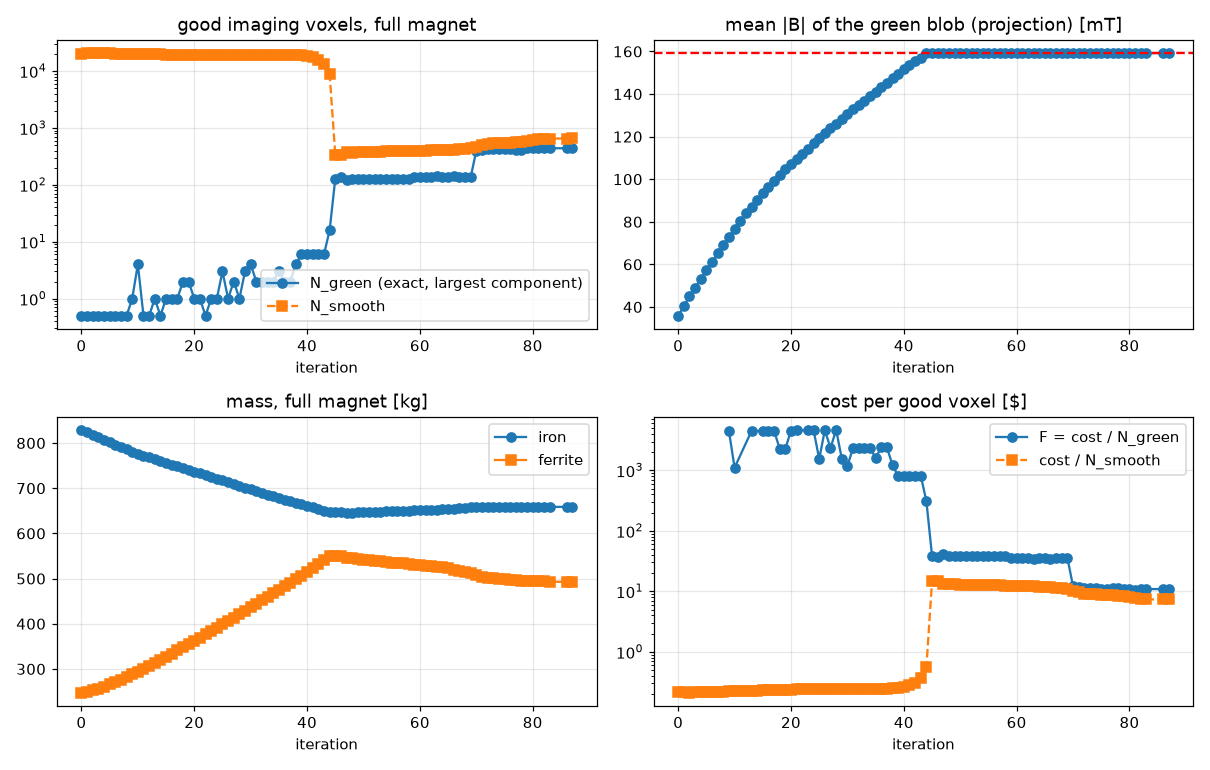

The file beside this chart, header and first rows:
it, F, F_smooth, N_green, N_smooth, blob_mean, cost, cost_fe, cost_f, iron_kg, ferrite_kg, demag_frac, residual, J, kappa, width, moved_fe_kg, moved_f_kg, dt, elapsed_s, solves, tries
0, inf, 0.2178, 0, 20209, 0.03587, 4402, 1658, 743.7, 829.2, 247.9, 0.1417, 0.001277, -1.397, 0.1, 411.1, 0.0, 0.0, 101.2, 101.3, 2, 0
1, inf, 0.2126, 0, 20692, 0.0403, 4400, 1650, 750.2, 824.8, 250.1, 0.1339, 0.001364, -1.434, 0.01587, 411.1, 15, 9.047, 64.53, 170.1, 4, 2
2, inf, 0.2124, 0, 20696, 0.04521, 4396, 1638, 758.4, 818.8, 252.8, 0.1287, 0.001453, -1.443, 0.01751, 396.4, 15, 8.911, 75.87, 249, 6, 4
3, inf, 0.2144, 0, 20503, 0.04912, 4395, 1626, 769.2, 813.1, 256.4, 0.1249, 0.001569, -1.437, 0.01779, 380, 15, 9.382, 65.2, 317.3, 8, 6
4, inf, 0.2151, 0, 20449, 0.05314, 4398, 1615, 782.5, 807.5, 260.8, 0.1214, 0.001691, -1.433, 0.01829, 367, 15, 9.849, 80.19, 400.2, 10, 8
5, inf, 0.2158, 0, 20393, 0.05731, 4401, 1604, 797, 802.1, 265.7, 0.1168, 0.001821, -1.427, 0.01845, 353.6, 14.67, 10, 66.24, 469.6, 12, 10
6, inf, 0.2174, 0, 20270, 0.0612, 4406, 1593, 812.4, 796.7, 270.8, 0.1118, 0.001964, -1.417, 0.01914, 339.7, 14.07, 10, 56.13, 528.9, 14, 12
7, inf, 0.2185, 0, 20187, 0.06512, 4411, 1582, 829, 791.2, 276.3, 0.1091, 0.002096, -1.408, 0.01909, 326.7, 13.98, 10, 81.13, 613, 16, 14
8, inf, 0.2197, 0, 20112, 0.06913, 4418, 1572, 846.1, 786.1, 282, 0.1069, 0.002216, -1.398, 0.01955, 313.6, 14.23, 10, 68.45, 683.9, 18, 16
9, 4425, 0.2213, 1, 19995, 0.07291, 4425, 1561, 863.3, 780.7, 287.8, 0.1058, 0.002304, -1.39, 0.02024, 300.3, 14, 10, 78.97, 765.7, 20, 18
10, 1108, 0.2223, 4, 19943, 0.07685, 4433, 1552, 881, 776, 293.7, 0.1032, 0.002378, -1.388, 0.02017, 287.7, 14.4, 10, 75.31, 844.3, 22, 20
11, inf, 0.2241, 0, 19837, 0.0806, 4445, 1545, 900.2, 772.4, 300.1, 0.09877, 0.002432, -1.374, 0.0202, 274.6, 14.96, 10, 60.51, 907.7, 24, 22
12, inf, 0.2261, 0, 19713, 0.08403, 4457, 1537, 919.9, 768.6, 306.6, 0.09666, 0.002467, -1.362, 0.02113, 262.1, 15, 9.893, 59.79, 970.5, 26, 24
13, 4469, 0.2281, 1, 19596, 0.08713, 4469, 1529, 940.2, 764.5, 313.4, 0.09965, 0.002477, -1.353, 0.02211, 250.7, 15, 9.971, 56.28, 1030, 28, 26
14, inf, 0.2288, 0, 19587, 0.0904, 4482, 1521, 960.8, 760.4, 320.3, 0.1006, 0.00248, -1.345, 0.02237, 240.4, 14.69, 10, 57.92, 1091, 30, 28
15, 4495, 0.2307, 1, 19480, 0.09335, 4495, 1513, 981.4, 756.6, 327.1, 0.09557, 0.002471, -1.334, 0.02232, 229.4, 14.41, 10, 84.08, 1178, 32, 30
16, 4507, 0.2321, 1, 19420, 0.09618, 4507, 1505, 1002, 752.4, 334.1, 0.0931, 0.00246, -1.321, 0.02258, 219.6, 14.16, 10, 67.96, 1249, 34, 32
17, 4520, 0.233, 1, 19396, 0.09903, 4520, 1497, 1023, 748.5, 341.1, 0.09289, 0.002447, -1.314, 0.02253, 210.2, 14.06, 10, 80.11, 1333, 36, 34
18, 2267, 0.2334, 2, 19423, 0.1021, 4533, 1489, 1044, 744.6, 348.1, 0.09296, 0.002437, -1.318, 0.02323, 200.7, 14.02, 10, 74.16, 1410, 38, 36
19, 2273, 0.2351, 2, 19337, 0.1049, 4547, 1481, 1065, 740.7, 355.1, 0.09646, 0.00243, -1.314, 0.02388, 190.5, 13.81, 10, 73.57, 1487, 40, 38
20, 4560, 0.2374, 1, 19206, 0.1072, 4560, 1474, 1086, 736.8, 362.1, 0.09339, 0.002414, -1.303, 0.02432, 181.2, 13.75, 10, 72.56, 1562, 42, 40
21, 4574, 0.2383, 1, 19193, 0.1095, 4574, 1467, 1108, 733.3, 369.2, 0.09293, 0.002388, -1.291, 0.02444, 173.4, 13.9, 10, 71.95, 1638, 44, 42
22, inf, 0.239, 0, 19197, 0.1118, 4588, 1459, 1129, 729.5, 376.4, 0.09044, 0.002355, -1.281, 0.02481, 165.7, 13.47, 10, 75.62, 1717, 46, 44
23, 4602, 0.239, 1, 19257, 0.1143, 4602, 1451, 1151, 725.5, 383.8, 0.09297, 0.002318, -1.277, 0.02485, 158, 13.21, 10, 79.29, 1799, 48, 46
24, 4616, 0.2391, 1, 19310, 0.1169, 4616, 1443, 1174, 721.3, 391.2, 0.09092, 0.002281, -1.27, 0.02523, 149.8, 13.24, 10, 61.98, 1864, 50, 48
25, 1544, 0.2402, 3, 19281, 0.1193, 4631, 1434, 1196, 717.2, 398.7, 0.08892, 0.002236, -1.253, 0.02583, 141.2, 13.22, 10, 66.37, 1933, 52, 50
26, 4645, 0.2409, 1, 19279, 0.1217, 4645, 1426, 1219, 713.2, 406.3, 0.08753, 0.002187, -1.234, 0.02587, 133, 13.03, 10, 69.26, 2006, 54, 52
27, 2330, 0.2422, 2, 19237, 0.1239, 4660, 1418, 1241, 709.2, 413.8, 0.08921, 0.002138, -1.216, 0.02533, 125.2, 13.15, 10, 74, 2083, 56, 54
28, 4675, 0.2421, 1, 19308, 0.1262, 4675, 1411, 1264, 705.3, 421.4, 0.09118, 0.002087, -1.206, 0.02537, 117.9, 12.97, 10, 64.04, 2151, 58, 56
29, 1563, 0.2428, 3, 19315, 0.1284, 4690, 1403, 1287, 701.3, 429.1, 0.08919, 0.002039, -1.201, 0.02562, 110.3, 12.74, 10, 57.97, 2212, 60, 58
30, 1176, 0.2433, 4, 19343, 0.1306, 4705, 1394, 1311, 697.2, 436.9, 0.08585, 0.001991, -1.198, 0.02587, 102.9, 12.76, 10, 85.73, 2301, 62, 60
31, 2360, 0.2441, 2, 19338, 0.1327, 4721, 1386, 1334, 693.2, 444.7, 0.08695, 0.001948, -1.195, 0.02632, 95.55, 12.78, 10, 62.61, 2367, 64, 62
32, 2368, 0.2449, 2, 19338, 0.1348, 4736, 1379, 1357, 689.3, 452.5, 0.08525, 0.001903, -1.189, 0.02682, 88.38, 12.72, 10, 64.38, 2435, 66, 64
33, 2376, 0.2453, 2, 19372, 0.1369, 4752, 1371, 1381, 685.4, 460.3, 0.08723, 0.001856, -1.187, 0.02784, 81.45, 12.75, 10, 60.58, 2499, 68, 66
34, 2384, 0.2457, 2, 19402, 0.139, 4768, 1363, 1404, 681.7, 468, 0.08543, 0.001812, -1.182, 0.02826, 74.54, 12.66, 10, 59.1, 2561, 70, 68
35, 1594, 0.246, 3, 19441, 0.1411, 4783, 1356, 1427, 678, 475.7, 0.08346, 0.001764, -1.19, 0.02816, 67.64, 12.67, 10, 53.93, 2618, 72, 70
36, 2400, 0.2465, 2, 19471, 0.1432, 4799, 1349, 1450, 674.4, 483.5, 0.08257, 0.001715, -1.189, 0.02833, 60.72, 12.53, 10, 54.66, 2676, 74, 72
37, 2408, 0.2465, 2, 19535, 0.1454, 4816, 1343, 1474, 671.3, 491.2, 0.0819, 0.001664, -1.193, 0.02846, 53.73, 12.49, 10, 58.88, 2738, 76, 74
38, 1208, 0.2493, 4, 19387, 0.1475, 4833, 1337, 1497, 668.3, 498.9, 0.08364, 0.001617, -1.181, 0.02799, 46.41, 12.3, 10, 65.36, 2807, 78, 76
39, 808.4, 0.2544, 6, 19066, 0.1496, 4850, 1330, 1520, 664.9, 506.8, 0.08317, 0.00157, -1.156, 0.0277, 39.27, 12.27, 10, 64.87, 2875, 80, 78
40, 811.3, 0.2629, 6, 18513, 0.1515, 4868, 1323, 1544, 661.7, 514.7, 0.08041, 0.001527, -1.118, 0.02728, 32.48, 12.05, 10, 69.02, 2948, 82, 80
41, 814.2, 0.2785, 6, 17542, 0.1534, 4885, 1317, 1569, 658.3, 522.9, 0.07624, 0.001486, -1.056, 0.02652, 25.97, 12, 10, 53.38, 3005, 84, 82
42, 817.2, 0.3072, 6, 15960, 0.1553, 4903, 1309, 1594, 654.6, 531.4, 0.07543, 0.001445, -0.9532, 0.02449, 19.76, 12.04, 10, 47.88, 3057, 86, 84
43, 820.4, 0.3714, 6, 13252, 0.1571, 4922, 1301, 1621, 650.7, 540.3, 0.07307, 0.001403, -0.7553, 0.02542, 13.75, 12.04, 10, 49.88, 3110, 88, 86
44, 308.9, 0.5597, 16, 8830, 0.1592, 4942, 1293, 1649, 646.6, 549.6, 0.075, 0.0002248, -0.3409, 0.02751, 8.145, 12.08, 10, 53.38, 3167, 90, 88
45, 38.63, 14.57, 128, 339.3, 0.1592, 4945, 1295, 1650, 647.3, 550, 0.07531, 9.114881098709615e-05, 2.923, 0.02722, 0.3462, 3.505, 0.6925, 75.63, 3246, 96, 90
46, 36.33, 14.66, 136, 336.9, 0.1592, 4940, 1293, 1647, 646.7, 549, 0.07511, 0.000152, 2.925, 0.02417, 0.2759, 3.911, 2.136, 53.05, 3302, 102, 92
47, 41.06, 13.23, 120, 372.6, 0.1592, 4928, 1291, 1637, 645.4, 545.6, 0.07516, 0.0001511, 2.814, 0.03, 0.3569, 8.193, 5.456, 63.43, 3369, 108, 94
48, 38.48, 13.31, 128, 370.1, 0.1592, 4926, 1291, 1634, 645.6, 544.8, 0.07583, 0.0001509, 2.819, 0.009532, 0.3244, 1.394, 1.251, 69.24, 3442, 117, 97
49, 38.45, 13, 128, 378.6, 0.1592, 4921, 1293, 1628, 646.4, 542.8, 0.07543, 0.0001507, 2.795, 0.0143, 0.3351, 2.796, 2.582, 55.85, 3501, 123, 99
50, 38.42, 12.84, 128, 382.9, 0.1592, 4918, 1294, 1623, 647.1, 541.2, 0.07506, 0.0001505, 2.783, 0.01287, 0.3431, 2.334, 2.123, 72.33, 3577, 132, 102
51, 38.4, 12.85, 128, 382.6, 0.1592, 4915, 1295, 1620, 647.5, 540.1, 0.07554, 0.0001503, 2.783, 0.01158, 0.3382, 1.582, 1.362, 61.18, 3642, 141, 105
52, 38.39, 12.83, 128, 383, 0.1592, 4913, 1296, 1618, 647.8, 539.3, 0.07558, 0.0001501, 2.782, 0.01042, 0.3337, 1.398, 1.138, 61.33, 3706, 150, 108
53, 38.37, 12.78, 128, 384.2, 0.1592, 4911, 1297, 1614, 648.4, 538, 0.07529, 0.00015, 2.779, 0.01563, 0.3324, 1.685, 1.361, 53.17, 3763, 156, 110
54, 38.34, 12.7, 128, 386.4, 0.1592, 4908, 1298, 1610, 648.9, 536.7, 0.07438, 0.0001499, 2.774, 0.01407, 0.3345, 1.695, 1.459, 68.25, 3835, 165, 113
55, 38.32, 12.63, 128, 388.4, 0.1592, 4906, 1299, 1607, 649.4, 535.6, 0.07437, 0.0001497, 2.769, 0.01266, 0.3356, 1.588, 1.368, 60.11, 3899, 174, 116
56, 38.31, 12.57, 128, 390.2, 0.1592, 4903, 1299, 1604, 649.7, 534.7, 0.07466, 0.0001495, 2.764, 0.0114, 0.3361, 1.465, 1.207, 61.81, 3964, 183, 119
57, 38.29, 12.51, 128, 391.7, 0.1592, 4901, 1300, 1602, 649.9, 533.8, 0.07424, 0.0001493, 2.76, 0.01026, 0.3362, 1.481, 1.159, 61.47, 4029, 192, 122
58, 38.27, 12.46, 128, 393.3, 0.1592, 4898, 1301, 1597, 650.6, 532.4, 0.07331, 0.0001492, 2.756, 0.01539, 0.335, 1.885, 1.551, 52.64, 4086, 198, 124
59, 36, 12.38, 136, 395.3, 0.1592, 4896, 1302, 1593, 651.1, 531.2, 0.07435, 0.0001491, 2.751, 0.01385, 0.3381, 1.718, 1.456, 62.9, 4153, 207, 127
... 26 more rows
